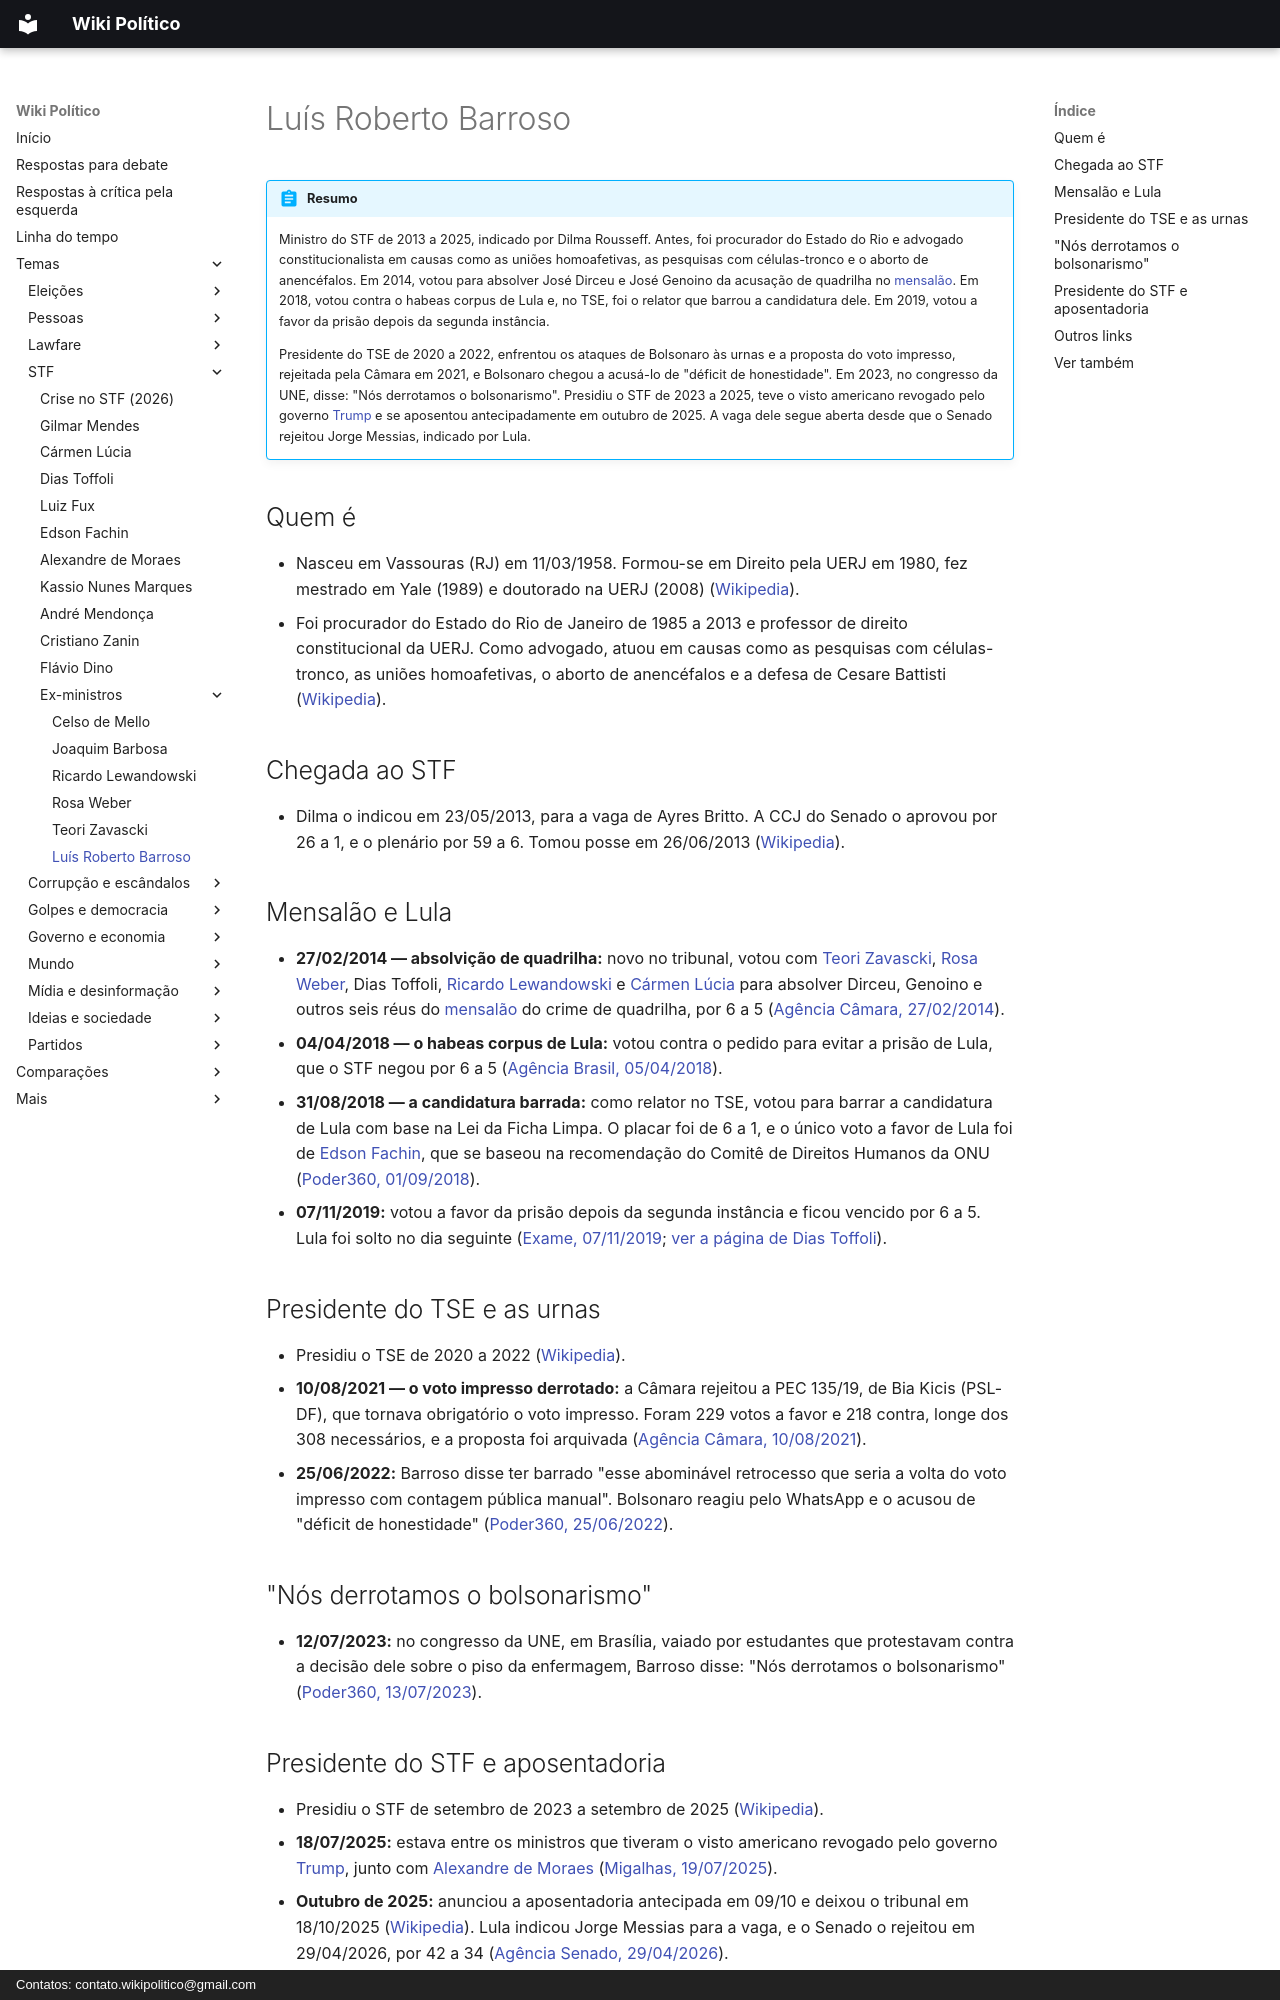

repository: wikipolitico/wikipolitico.github.io · page: temas/stf/luis-roberto-barroso/index.html · generator: mkdocs · copyright: Contatos: contato.wikipolitico@gmail.com

# Luís Roberto Barroso

!!! abstract "Resumo"

    Ministro do STF de 2013 a 2025, indicado por Dilma Rousseff. Antes, foi procurador do Estado do Rio e advogado constitucionalista em causas como as uniões homoafetivas, as pesquisas com células-tronco e o aborto de anencéfalos. Em 2014, votou para absolver José Dirceu e José Genoino da acusação de quadrilha no [mensalão](../farsa-do-mensalao.md). Em 2018, votou contra o habeas corpus de Lula e, no TSE, foi o relator que barrou a candidatura dele. Em 2019, votou a favor da prisão depois da segunda instância.

    Presidente do TSE de 2020 a 2022, enfrentou os ataques de Bolsonaro às urnas e a proposta do voto impresso, rejeitada pela Câmara em 2021, e Bolsonaro chegou a acusá-lo de "déficit de honestidade". Em 2023, no congresso da UNE, disse: "Nós derrotamos o bolsonarismo". Presidiu o STF de 2023 a 2025, teve o visto americano revogado pelo governo [Trump](../donald-trump.md) e se aposentou antecipadamente em outubro de 2025. A vaga dele segue aberta desde que o Senado rejeitou Jorge Messias, indicado por Lula.

## Quem é

- Nasceu em Vassouras (RJ) em 11/03/1958. Formou-se em Direito pela UERJ em 1980, fez mestrado em Yale (1989) e doutorado na UERJ (2008) ([Wikipedia](https://pt.wikipedia.org/wiki/Lu%C3%ADs_Roberto_Barroso)).
- Foi procurador do Estado do Rio de Janeiro de 1985 a 2013 e professor de direito constitucional da UERJ. Como advogado, atuou em causas como as pesquisas com células-tronco, as uniões homoafetivas, o aborto de anencéfalos e a defesa de Cesare Battisti ([Wikipedia](https://pt.wikipedia.org/wiki/Lu%C3%ADs_Roberto_Barroso)).

## Chegada ao STF

- Dilma o indicou em 23/05/2013, para a vaga de Ayres Britto. A CCJ do Senado o aprovou por 26 a 1, e o plenário por 59 a 6. Tomou posse em 26/06/2013 ([Wikipedia](https://pt.wikipedia.org/wiki/Lu%C3%ADs_Roberto_Barroso)).

## Mensalão e Lula

- **27/02/2014 — absolvição de quadrilha:** novo no tribunal, votou com [Teori Zavascki](teori-zavascki.md), [Rosa Weber](rosa-weber.md), Dias Toffoli, [Ricardo Lewandowski](ricardo-lewandowski.md) e [Cármen Lúcia](carmen-lucia.md) para absolver Dirceu, Genoino e outros seis réus do [mensalão](../farsa-do-mensalao.md) do crime de quadrilha, por 6 a 5 ([Agência Câmara, 27/02/2014](https://www.camara.leg.br/noticias/427724-maioria-do-stf-absolve-dirceu-e-genoino-por-formacao-de-quadrilha)).
- **04/04/2018 — o habeas corpus de Lula:** votou contra o pedido para evitar a prisão de Lula, que o STF negou por 6 a 5 ([Agência Brasil, 05/04/2018](https://agenciabrasil.ebc.com.br/politica/noticia/2018-04/maioria-do-stf-nega-habeas-corpus-preventivo-lula)).
- **31/08/2018 — a candidatura barrada:** como relator no TSE, votou para barrar a candidatura de Lula com base na Lei da Ficha Limpa. O placar foi de 6 a 1, e o único voto a favor de Lula foi de [Edson Fachin](edson-fachin.md), que se baseou na recomendação do Comitê de Direitos Humanos da ONU ([Poder360, 01/09/2018](https://www.poder360.com.br/eleicoes/tse-barra-lula-por-6-votos-a-1/)).
- **07/11/2019:** votou a favor da prisão depois da segunda instância e ficou vencido por 6 a 5. Lula foi solto no dia seguinte ([Exame, 07/11/2019](https://exame.com/brasil/ao-vivo-stf-retoma-julgamento-sobre-prisao-em-2a-instancia-2/); [ver a página de Dias Toffoli](dias-toffoli.md#lula-e-a-lava-jato)).

## Presidente do TSE e as urnas

- Presidiu o TSE de 2020 a 2022 ([Wikipedia](https://pt.wikipedia.org/wiki/Lu%C3%ADs_Roberto_Barroso)).
- **10/08/2021 — o voto impresso derrotado:** a Câmara rejeitou a PEC 135/19, de Bia Kicis (PSL-DF), que tornava obrigatório o voto impresso. Foram 229 votos a favor e 218 contra, longe dos 308 necessários, e a proposta foi arquivada ([Agência Câmara, 10/08/2021](https://www.camara.leg.br/noticias/792343-camara-rejeita-proposta-que-tornava-obrigatorio-o-voto-impresso/)).
- **25/06/2022:** Barroso disse ter barrado "esse abominável retrocesso que seria a volta do voto impresso com contagem pública manual". Bolsonaro reagiu pelo WhatsApp e o acusou de "déficit de honestidade" ([Poder360, 25/06/2022](https://www.poder360.com.br/eleicoes/no-whatsapp-bolsonaro-critica-barroso-por-fala-sobre-voto-impresso/)).

## "Nós derrotamos o bolsonarismo"

- **12/07/2023:** no congresso da UNE, em Brasília, vaiado por estudantes que protestavam contra a decisão dele sobre o piso da enfermagem, Barroso disse: "Nós derrotamos o bolsonarismo" ([Poder360, 13/07/2023](https://www.poder360.com.br/justica/nos-derrotamos-o-bolsonarismo-diz-barroso-na-une/)).
